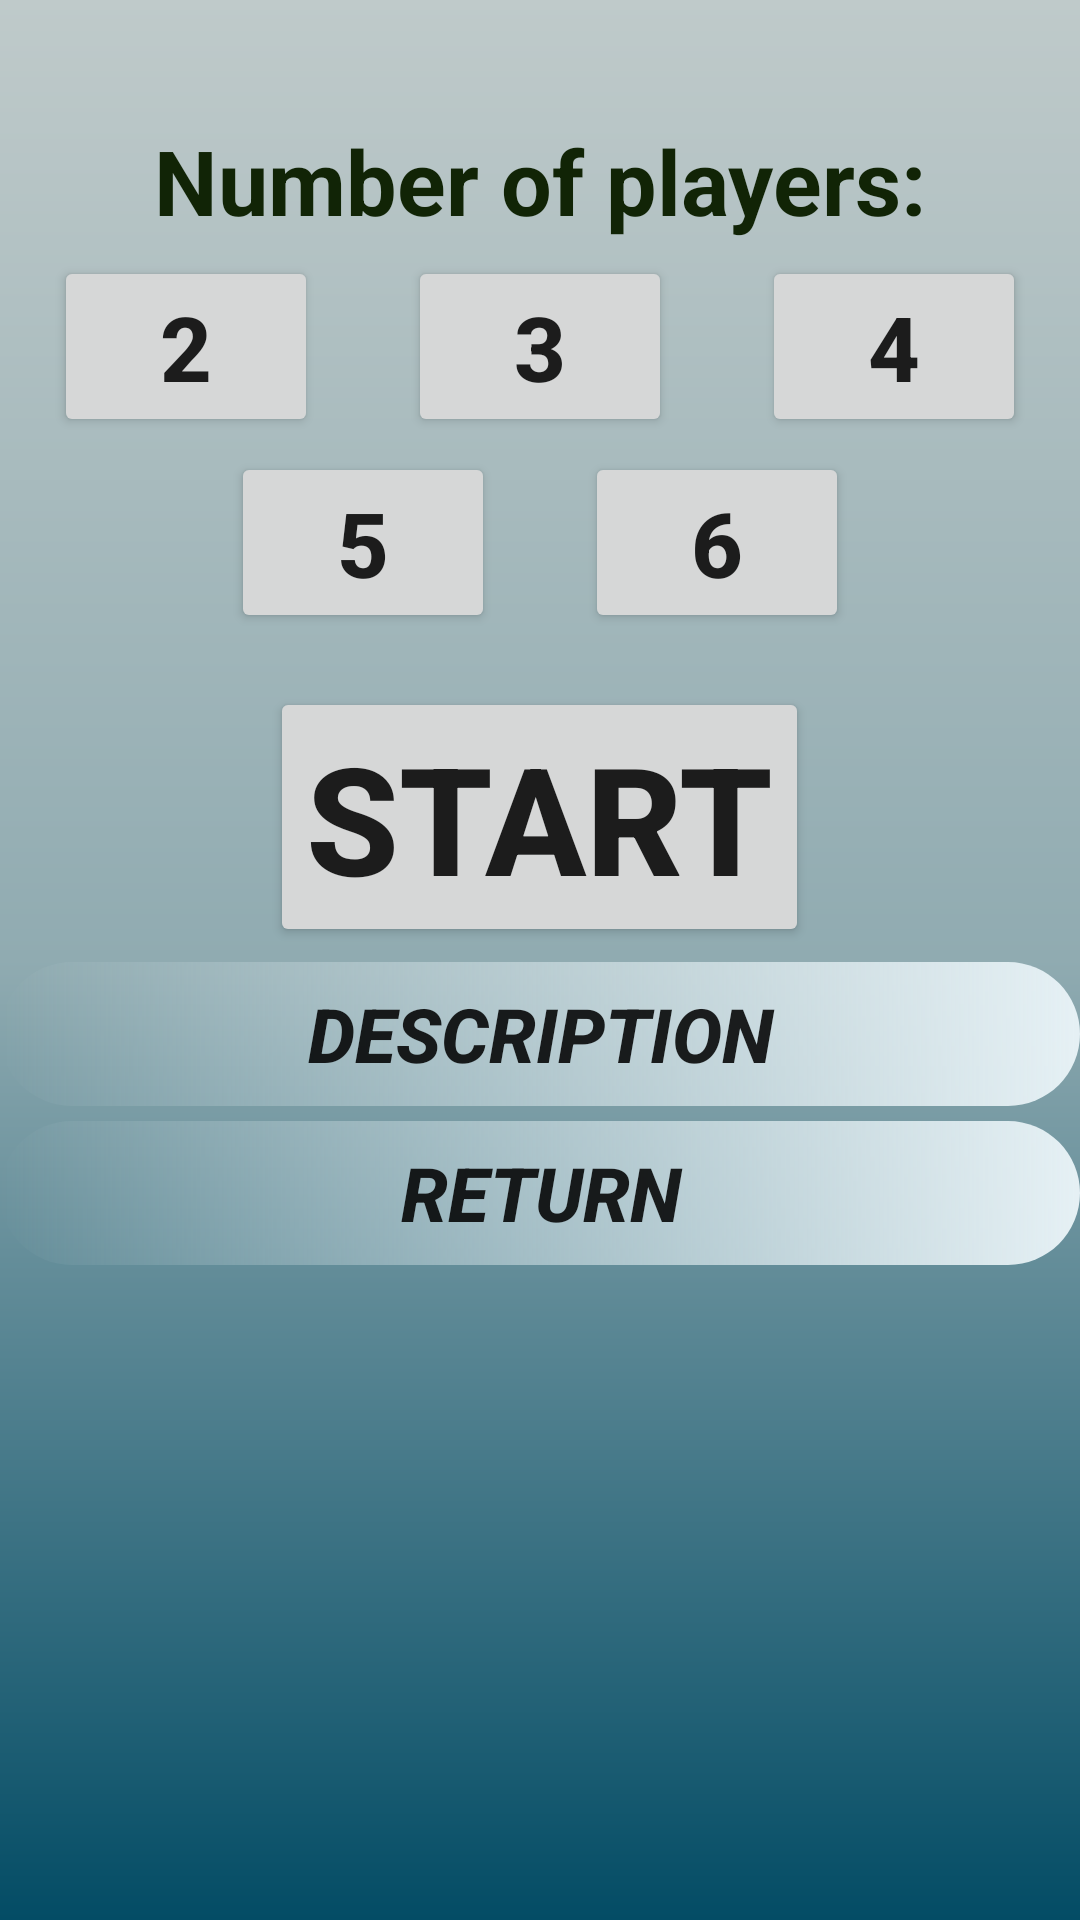

Write the Android layout XML for this screen, with the resource values it uses.
<!-- AndroidManifest.xml: application theme AppTheme -->
<!-- res/layout/activity_shanghai.xml -->
<?xml version="1.0" encoding="utf-8"?>
<RelativeLayout
    xmlns:android="http://schemas.android.com/apk/res/android"
    xmlns:tools="http://schemas.android.com/tools"
    android:layout_width="match_parent"
    android:layout_height="match_parent"
    android:background="@drawable/gradient1"
    tools:context=".Shanghai">
    <TextView
        android:layout_width="wrap_content"
        android:layout_height="wrap_content"
        android:text="@string/numOfPlayersDots"
        android:layout_centerHorizontal="true"
        android:textSize="30sp"
        android:textStyle="bold"
        android:layout_marginTop="40dp"
        android:id="@+id/numberOfPlayers"
        android:textColor="#112406"/>
    <RelativeLayout
        android:layout_width="match_parent"
        android:layout_height="wrap_content"
        android:layout_below="@id/numberOfPlayers"
        android:id="@+id/firstRowOfPlayers"
        android:layout_marginTop="5dp">
        <Button
            android:layout_width="wrap_content"
            android:layout_height="wrap_content"
            android:id="@+id/twoPlayers"
            android:text="@string/two"
            android:textSize="30sp"
            android:layout_toStartOf="@id/threePlayers"
            android:layout_toLeftOf="@id/threePlayers"
            android:layout_marginEnd="30dp"
            android:layout_marginRight="30dp"
            android:textStyle="bold"
            android:onClick="playersTwo"/>
        <Button
            android:layout_width="wrap_content"
            android:layout_height="wrap_content"
            android:id="@+id/threePlayers"
            android:text="@string/three"
            android:textSize="30sp"
            android:layout_centerHorizontal="true"
            android:textStyle="bold"
            android:onClick="playersThree"/>
        <Button
            android:layout_width="wrap_content"
            android:layout_height="wrap_content"
            android:layout_marginStart="30dp"
            android:layout_marginLeft="30dp"
            android:id="@+id/fourPlayers"
            android:layout_toEndOf="@id/threePlayers"
            android:layout_toRightOf="@id/threePlayers"
            android:text="@string/four"
            android:textSize="30sp"
            android:textStyle="bold"
            android:onClick="playersFour"/>
    </RelativeLayout>
    <RelativeLayout
        android:layout_width="match_parent"
        android:layout_height="wrap_content"
        android:layout_marginTop="5dp"
        android:layout_below="@id/firstRowOfPlayers"
        android:id="@+id/secondRowOfPlayers">
        <Button
            android:layout_width="30dp"
            android:layout_height="wrap_content"
            android:id="@+id/practiceButton2"
            android:layout_centerHorizontal="true"
            android:visibility="invisible"/>
        <Button
            android:layout_width="wrap_content"
            android:layout_height="wrap_content"
            android:id="@+id/fivePlayers"
            android:layout_toStartOf="@id/practiceButton2"
            android:layout_toLeftOf="@id/practiceButton2"
            android:text="@string/five"
            android:textSize="30sp"
            android:textStyle="bold"
            android:onClick="playersFive"/>
        <Button
            android:layout_width="wrap_content"
            android:layout_height="wrap_content"
            android:id="@+id/sixPlayers"
            android:layout_toEndOf="@id/practiceButton2"
            android:layout_toRightOf="@id/practiceButton2"
            android:text="@string/six"
            android:textSize="30sp"
            android:textStyle="bold"
            android:onClick="playersSix"/>
    </RelativeLayout>
    <Button
        android:layout_width="wrap_content"
        android:layout_height="wrap_content"
        android:id="@+id/start"
        android:layout_marginTop="18dp"
        android:layout_below="@id/secondRowOfPlayers"
        android:layout_centerHorizontal="true"
        android:text="@string/Start"
        android:textStyle="bold"
        android:textSize="50sp"
        android:onClick="activatingShanghai"/>
    <Button
        android:layout_width="match_parent"
        android:layout_height="wrap_content"
        android:id="@+id/descriptionSplitScore"
        android:layout_below="@id/start"
        android:layout_marginTop="5dp"
        android:text="@string/Description"
        android:textStyle="italic|bold"
        android:textSize="25sp"
        android:onClick="openShanghaiParametersDescription"
        android:background="@drawable/oval"/>
    <Button
        android:layout_width="match_parent"
        android:layout_height="wrap_content"
        android:id="@+id/returnToPickingTheGames"
        android:layout_below="@id/descriptionSplitScore"
        android:layout_marginTop="5dp"
        android:text="@string/Return"
        android:textStyle="italic|bold"
        android:textSize="25sp"
        android:onClick="setReturnToPickingTheGames"
        android:background="@drawable/oval"/>
</RelativeLayout>
<!-- resources referenced by this layout -->
<resources>
  <!-- drawable gradient1 (drawable) -->
  <?xml version="1.0" encoding="utf-8"?>
  <shape
      xmlns:android="http://schemas.android.com/apk/res/android"
      android:shape="rectangle">
      <gradient
          android:angle="90"
          android:startColor="#034c65"
          android:centerColor="#90ABB1"
          android:endColor="#bfcaca"/>
  </shape>
  <!-- drawable oval (drawable) -->
  <?xml version="1.0" encoding="utf-8"?>
  <shape
      xmlns:android="http://schemas.android.com/apk/res/android"
      android:shape="rectangle">
      <corners
          android:bottomLeftRadius="30dp"
          android:bottomRightRadius="30dp"
          android:radius="60dp"
          android:topLeftRadius="30dp"
          android:topRightRadius="30dp" />
      <padding
          android:bottom="0dp"
          android:left="10dp"
          android:right="10dp"
          android:top="0dp"/>
      <size
          android:height="30dp"
          android:width="200dp" />
      <gradient
          android:angle="0"
          android:startColor="@android:color/transparent"
          android:endColor="#e5f0f4"/>
  </shape>
  <string name="Description">description</string>
  <string name="Return">Return</string>
  <string name="Start">Start</string>
  <string name="five">5</string>
  <string name="four">4</string>
  <string name="numOfPlayersDots">Number of players:</string>
  <string name="six">6</string>
  <string name="three">3</string>
  <string name="two">2</string>
  <style name="AppTheme" parent="Theme.AppCompat.Light.NoActionBar">
          
          <item name="colorPrimary">#266979</item> 
          <item name="colorPrimaryDark">#1E5C5B</item> 
          <item name="colorAccent">@color/colorAccent</item>
           
      </style>
  <color name="colorAccent">#D81B60</color>
</resources>
